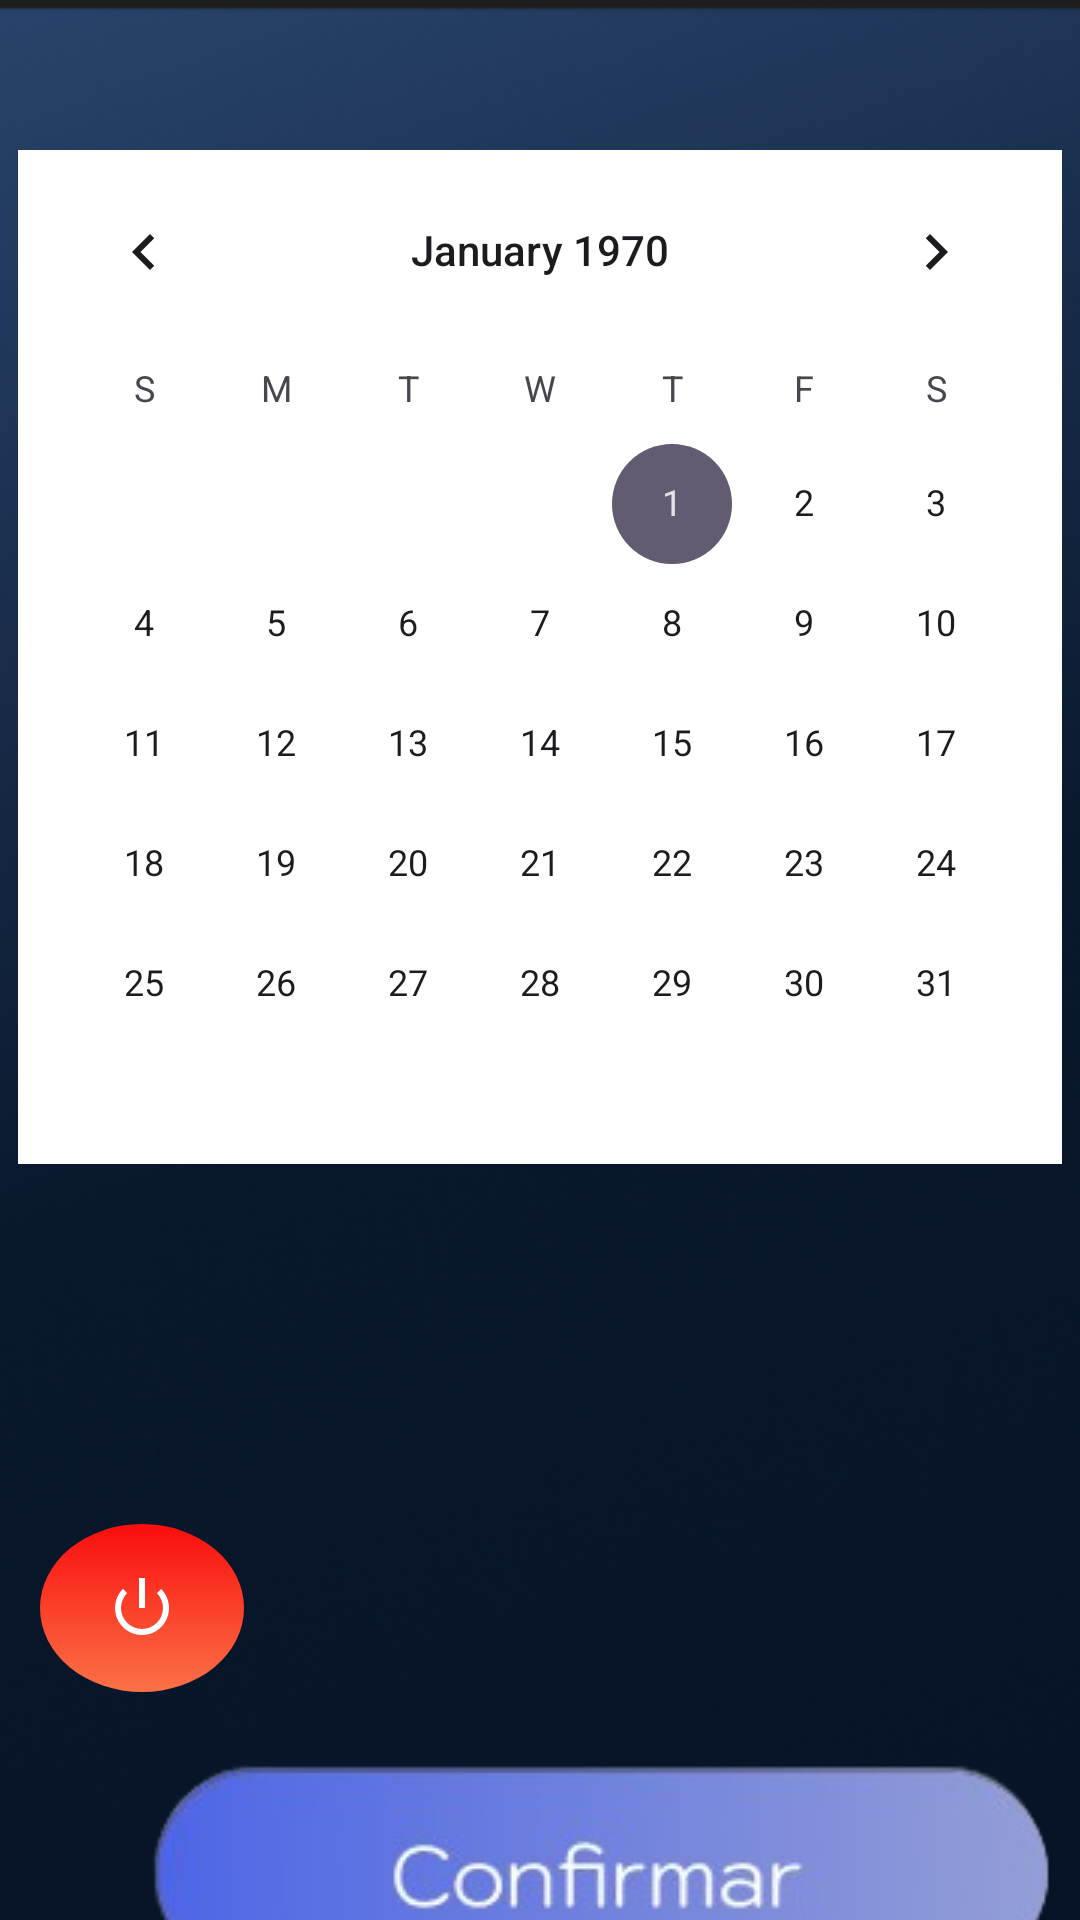

This screen was rendered from an Android layout file. Write that file and the resources it references.
<!-- AndroidManifest.xml: application theme Theme.CHOOSECHEF -->
<!-- res/layout/activity_reservar.xml -->
<?xml version="1.0" encoding="utf-8"?>
<androidx.constraintlayout.widget.ConstraintLayout xmlns:android="http://schemas.android.com/apk/res/android"
    xmlns:app="http://schemas.android.com/apk/res-auto"
    xmlns:tools="http://schemas.android.com/tools"
    android:layout_width="match_parent"
    android:layout_height="match_parent"
    android:background="@drawable/fondo1">

    <CalendarView
        android:id="@+id/calendarView_reserva"
        android:layout_width="wrap_content"
        android:layout_height="wrap_content"
        android:layout_marginTop="50dp"
        android:background="@color/white"
        app:layout_constraintEnd_toEndOf="parent"
        app:layout_constraintStart_toStartOf="parent"
        app:layout_constraintTop_toTopOf="parent" />

    <ImageButton
        android:id="@+id/imageButton2"
        android:layout_width="wrap_content"
        android:layout_height="wrap_content"
        android:layout_marginTop="200dp"
        android:layout_marginBottom="50dp"
        android:background="@drawable/fondo_boton"
        android:contentDescription="@string/boton_confirmar"
        android:onClick="reservar"
        app:layout_constraintBottom_toBottomOf="parent"
        app:layout_constraintEnd_toEndOf="parent"
        app:layout_constraintHorizontal_bias="0.846"
        app:layout_constraintStart_toStartOf="parent"
        app:layout_constraintTop_toBottomOf="@+id/calendarView_reserva"
        app:layout_constraintVertical_bias="0.0"
        app:srcCompat="@drawable/boton_confirmar" />

    <ImageButton
        android:id="@+id/btn_logout_user"
        tools:ignore="ImageContrastCheck"
        android:layout_width="68dp"
        android:layout_height="56dp"
        android:layout_marginBottom="76dp"
        android:background="@drawable/fondo_boton_redondo_logout"
        android:contentDescription="@string/boton_modperfil"
        android:onClick="logout"
        android:tintMode="src_in"
        app:layout_constraintBottom_toBottomOf="parent"
        app:layout_constraintEnd_toEndOf="parent"
        app:layout_constraintHorizontal_bias="0.046"
        app:layout_constraintStart_toStartOf="parent"
        app:srcCompat="@android:drawable/ic_lock_power_off"
        app:tint="@color/white" />

</androidx.constraintlayout.widget.ConstraintLayout>
<!-- resources referenced by this layout -->
<resources>
  <color name="white">#FFFFFFFF</color>
  <!-- drawable boton_confirmar: png bitmap (drawable, 20202 bytes) -->
  <!-- drawable fondo1: png bitmap (drawable, 138630 bytes) -->
  <!-- drawable fondo_boton: png bitmap (drawable, 12963 bytes) -->
  <!-- drawable fondo_boton_redondo_logout (drawable) -->
  <?xml version="1.0" encoding="utf-8"?>
  <shape xmlns:android="http://schemas.android.com/apk/res/android"
      android:shape="oval">
      <gradient android:angle="40" android:startColor="@color/rojo" android:endColor="@color/naraja"/>
      <size android:height="100dp" android:width="100dp"/>
      <corners android:radius="50dp"/>
  
  </shape>
  <string name="boton_confirmar">boton confirmar</string>
  <string name="boton_modperfil">boton_modPerfil</string>
  <style name="Theme.CHOOSECHEF" parent="Base.Theme.CHOOSECHEF" />
  <color name="rojo">#FB0D0D</color>
  <color name="naraja">#FB7247</color>
  <style name="Base.Theme.CHOOSECHEF" parent="Theme.Material3.DayNight.NoActionBar">
          
          
      </style>
</resources>
